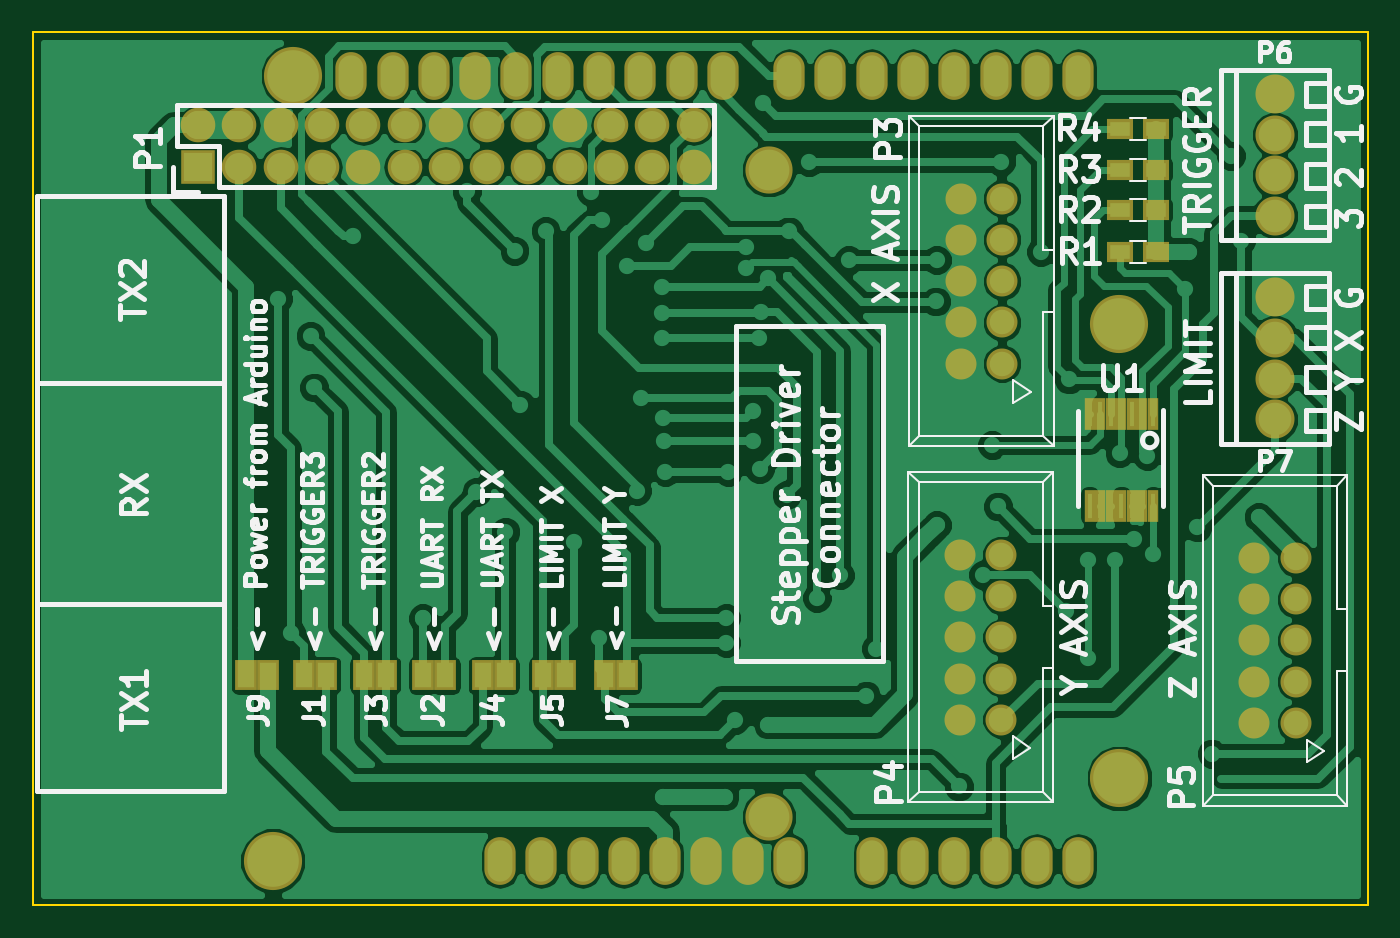
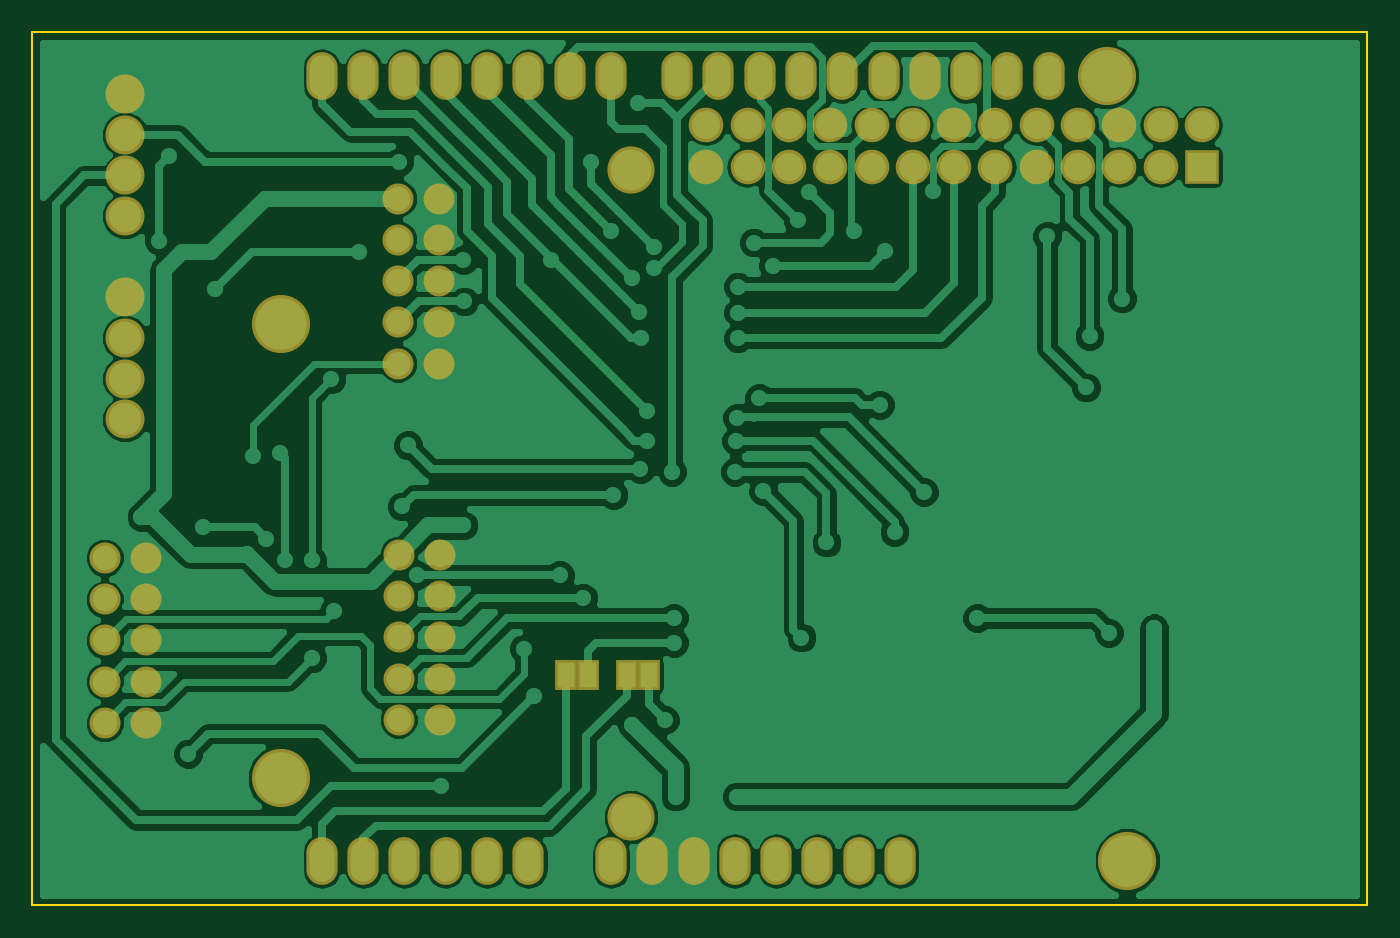
Circuit board: 6 layer files. Board 82.1 x 53.7 mm.
- bottom_copper: toslink_arduino_shield-B_Cu.gbl (85783 bytes)
- bottom_mask: toslink_arduino_shield-B_Mask.gbs (3001 bytes)
- outline: toslink_arduino_shield-Edge_Cuts.gko (649 bytes)
- top_copper: toslink_arduino_shield-F_Cu.gtl (92645 bytes)
- top_mask: toslink_arduino_shield-F_Mask.gts (3831 bytes)
- top_silk: toslink_arduino_shield-F_SilkS.gto (41006 bytes)

=== bottom_copper: toslink_arduino_shield-B_Cu.gbl (85783 bytes, source omitted) ===
=== bottom_mask: toslink_arduino_shield-B_Mask.gbs ===
G04 #@! TF.FileFunction,Soldermask,Bot*
%FSLAX46Y46*%
G04 Gerber Fmt 4.6, Leading zero omitted, Abs format (unit mm)*
G04 Created by KiCad (PCBNEW 4.0.0-rc1-stable) date 12.5.2016 9:55:22*
%MOMM*%
G01*
G04 APERTURE LIST*
%ADD10C,0.100000*%
%ADD11C,2.900000*%
%ADD12R,2.127200X2.127200*%
%ADD13O,2.127200X2.127200*%
%ADD14R,1.400000X1.900000*%
%ADD15O,1.924000X2.940000*%
%ADD16C,3.575000*%
%ADD17C,1.906220*%
%ADD18C,2.400000*%
G04 APERTURE END LIST*
D10*
D11*
X45175000Y-8275000D03*
X45175000Y-48075000D03*
D12*
X10075000Y-8065000D03*
D13*
X10075000Y-5525000D03*
X12615000Y-8065000D03*
X12615000Y-5525000D03*
X15155000Y-8065000D03*
X15155000Y-5525000D03*
X17695000Y-8065000D03*
X17695000Y-5525000D03*
X20235000Y-8065000D03*
X20235000Y-5525000D03*
X22775000Y-8065000D03*
X22775000Y-5525000D03*
X25315000Y-8065000D03*
X25315000Y-5525000D03*
X27855000Y-8065000D03*
X27855000Y-5525000D03*
X30395000Y-8065000D03*
X30395000Y-5525000D03*
X32935000Y-8065000D03*
X32935000Y-5525000D03*
X35475000Y-8065000D03*
X35475000Y-5525000D03*
X38015000Y-8065000D03*
X38015000Y-5525000D03*
X40555000Y-8065000D03*
X40555000Y-5525000D03*
D14*
X45462000Y-39350000D03*
X44100000Y-39350000D03*
X49212000Y-39350000D03*
X47850000Y-39350000D03*
D15*
X64201100Y-50763600D03*
X61661100Y-50763600D03*
X59121100Y-50763600D03*
X51501100Y-50763600D03*
X54041100Y-50763600D03*
X56581100Y-50763600D03*
X46421100Y-50763600D03*
X43881100Y-50763600D03*
X41341100Y-50763600D03*
X36261100Y-50763600D03*
X33721100Y-50763600D03*
X64201100Y-2503600D03*
X61661100Y-2503600D03*
X59121100Y-2503600D03*
X56581100Y-2503600D03*
X54041100Y-2503600D03*
X51501100Y-2503600D03*
X48961100Y-2503600D03*
X46421100Y-2503600D03*
X42357100Y-2503600D03*
X39817100Y-2503600D03*
X37277100Y-2503600D03*
X34737100Y-2503600D03*
X32197100Y-2503600D03*
X29657100Y-2503600D03*
X27117100Y-2503600D03*
X24577100Y-2503600D03*
X38801100Y-50763600D03*
D16*
X66741100Y-45683600D03*
X66741100Y-17743600D03*
X15941100Y-2503600D03*
X14671100Y-50763600D03*
D15*
X22037100Y-2503600D03*
X19497100Y-2503600D03*
X31181100Y-50763600D03*
X28641100Y-50763600D03*
D17*
X59520000Y-20180000D03*
X56980000Y-20180000D03*
X59520000Y-17640000D03*
X56980000Y-17640000D03*
X59520000Y-15100000D03*
X56980000Y-15100000D03*
X59520000Y-12560000D03*
X56980000Y-12560000D03*
X59520000Y-10020000D03*
X56980000Y-10020000D03*
X59470000Y-42080000D03*
X56930000Y-42080000D03*
X59470000Y-39540000D03*
X56930000Y-39540000D03*
X59470000Y-37000000D03*
X56930000Y-37000000D03*
X59470000Y-34460000D03*
X56930000Y-34460000D03*
X59470000Y-31920000D03*
X56930000Y-31920000D03*
X77570000Y-42280000D03*
X75030000Y-42280000D03*
X77570000Y-39740000D03*
X75030000Y-39740000D03*
X77570000Y-37200000D03*
X75030000Y-37200000D03*
X77570000Y-34660000D03*
X75030000Y-34660000D03*
X77570000Y-32120000D03*
X75030000Y-32120000D03*
D18*
X76300000Y-3600000D03*
X76300000Y-6100000D03*
X76300000Y-11100000D03*
X76300000Y-8600000D03*
X76300000Y-16100000D03*
X76300000Y-18600000D03*
X76300000Y-23600000D03*
X76300000Y-21100000D03*
M02*

=== outline: toslink_arduino_shield-Edge_Cuts.gko ===
G04 #@! TF.FileFunction,Profile,NP*
%FSLAX46Y46*%
G04 Gerber Fmt 4.6, Leading zero omitted, Abs format (unit mm)*
G04 Created by KiCad (PCBNEW 4.0.0-rc1-stable) date 12.5.2016 9:55:23*
%MOMM*%
G01*
G04 APERTURE LIST*
%ADD10C,0.100000*%
%ADD11C,0.150000*%
G04 APERTURE END LIST*
D10*
D11*
X82000000Y200000D02*
X81600000Y200000D01*
X82000000Y-53500000D02*
X82000000Y200000D01*
X81600000Y-53500000D02*
X82000000Y-53500000D01*
X-100000Y-53500000D02*
X-100000Y200000D01*
X62400000Y-53500000D02*
X-100000Y-53500000D01*
X62400000Y-53500000D02*
X81600000Y-53500000D01*
X81000000Y200000D02*
X81600000Y200000D01*
X-100000Y200000D02*
X81000000Y200000D01*
M02*

=== top_copper: toslink_arduino_shield-F_Cu.gtl (92645 bytes, source omitted) ===
=== top_mask: toslink_arduino_shield-F_Mask.gts ===
G04 #@! TF.FileFunction,Soldermask,Top*
%FSLAX46Y46*%
G04 Gerber Fmt 4.6, Leading zero omitted, Abs format (unit mm)*
G04 Created by KiCad (PCBNEW 4.0.0-rc1-stable) date 12.5.2016 9:55:23*
%MOMM*%
G01*
G04 APERTURE LIST*
%ADD10C,0.100000*%
%ADD11C,2.900000*%
%ADD12R,2.127200X2.127200*%
%ADD13O,2.127200X2.127200*%
%ADD14R,1.400000X1.900000*%
%ADD15O,1.924000X2.940000*%
%ADD16C,3.575000*%
%ADD17C,1.906220*%
%ADD18C,2.400000*%
%ADD19R,1.600000X1.300000*%
%ADD20R,0.700000X1.950000*%
G04 APERTURE END LIST*
D10*
D11*
X45175000Y-8275000D03*
X45175000Y-48075000D03*
D12*
X10075000Y-8065000D03*
D13*
X10075000Y-5525000D03*
X12615000Y-8065000D03*
X12615000Y-5525000D03*
X15155000Y-8065000D03*
X15155000Y-5525000D03*
X17695000Y-8065000D03*
X17695000Y-5525000D03*
X20235000Y-8065000D03*
X20235000Y-5525000D03*
X22775000Y-8065000D03*
X22775000Y-5525000D03*
X25315000Y-8065000D03*
X25315000Y-5525000D03*
X27855000Y-8065000D03*
X27855000Y-5525000D03*
X30395000Y-8065000D03*
X30395000Y-5525000D03*
X32935000Y-8065000D03*
X32935000Y-5525000D03*
X35475000Y-8065000D03*
X35475000Y-5525000D03*
X38015000Y-8065000D03*
X38015000Y-5525000D03*
X40555000Y-8065000D03*
X40555000Y-5525000D03*
D14*
X17962000Y-39350000D03*
X16600000Y-39350000D03*
X25287000Y-39350000D03*
X23925000Y-39350000D03*
X20288000Y-39350000D03*
X21650000Y-39350000D03*
X28937000Y-39350000D03*
X27575000Y-39350000D03*
X32637000Y-39325000D03*
X31275000Y-39325000D03*
X35088000Y-39350000D03*
X36450000Y-39350000D03*
X13013000Y-39350000D03*
X14375000Y-39350000D03*
D15*
X64201100Y-50763600D03*
X61661100Y-50763600D03*
X59121100Y-50763600D03*
X51501100Y-50763600D03*
X54041100Y-50763600D03*
X56581100Y-50763600D03*
X46421100Y-50763600D03*
X43881100Y-50763600D03*
X41341100Y-50763600D03*
X36261100Y-50763600D03*
X33721100Y-50763600D03*
X64201100Y-2503600D03*
X61661100Y-2503600D03*
X59121100Y-2503600D03*
X56581100Y-2503600D03*
X54041100Y-2503600D03*
X51501100Y-2503600D03*
X48961100Y-2503600D03*
X46421100Y-2503600D03*
X42357100Y-2503600D03*
X39817100Y-2503600D03*
X37277100Y-2503600D03*
X34737100Y-2503600D03*
X32197100Y-2503600D03*
X29657100Y-2503600D03*
X27117100Y-2503600D03*
X24577100Y-2503600D03*
X38801100Y-50763600D03*
D16*
X66741100Y-45683600D03*
X66741100Y-17743600D03*
X15941100Y-2503600D03*
X14671100Y-50763600D03*
D15*
X22037100Y-2503600D03*
X19497100Y-2503600D03*
X31181100Y-50763600D03*
X28641100Y-50763600D03*
D17*
X59520000Y-20180000D03*
X56980000Y-20180000D03*
X59520000Y-17640000D03*
X56980000Y-17640000D03*
X59520000Y-15100000D03*
X56980000Y-15100000D03*
X59520000Y-12560000D03*
X56980000Y-12560000D03*
X59520000Y-10020000D03*
X56980000Y-10020000D03*
X59470000Y-42080000D03*
X56930000Y-42080000D03*
X59470000Y-39540000D03*
X56930000Y-39540000D03*
X59470000Y-37000000D03*
X56930000Y-37000000D03*
X59470000Y-34460000D03*
X56930000Y-34460000D03*
X59470000Y-31920000D03*
X56930000Y-31920000D03*
X77570000Y-42280000D03*
X75030000Y-42280000D03*
X77570000Y-39740000D03*
X75030000Y-39740000D03*
X77570000Y-37200000D03*
X75030000Y-37200000D03*
X77570000Y-34660000D03*
X75030000Y-34660000D03*
X77570000Y-32120000D03*
X75030000Y-32120000D03*
D18*
X76300000Y-3600000D03*
X76300000Y-6100000D03*
X76300000Y-11100000D03*
X76300000Y-8600000D03*
X76300000Y-16100000D03*
X76300000Y-18600000D03*
X76300000Y-23600000D03*
X76300000Y-21100000D03*
D19*
X66800000Y-13300000D03*
X69000000Y-13300000D03*
X66800000Y-10750000D03*
X69000000Y-10750000D03*
X66800000Y-8250000D03*
X69000000Y-8250000D03*
X66800000Y-5750000D03*
X69000000Y-5750000D03*
D20*
X64900000Y-23300000D03*
X65550000Y-23300000D03*
X66200000Y-23300000D03*
X66850000Y-23300000D03*
X67500000Y-23300000D03*
X68150000Y-23300000D03*
X68800000Y-23300000D03*
X64900000Y-28900000D03*
X65550000Y-28900000D03*
X66200000Y-28900000D03*
X66850000Y-28900000D03*
X67500000Y-28900000D03*
X68150000Y-28900000D03*
X68800000Y-28900000D03*
M02*

=== top_silk: toslink_arduino_shield-F_SilkS.gto (41006 bytes, source omitted) ===
